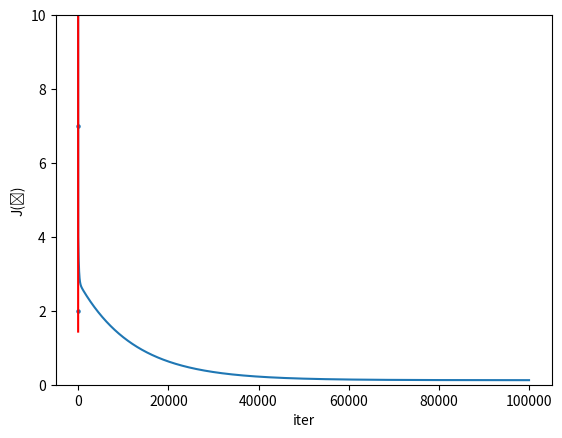

The matplotlib source for this figure:
# @Title    : 多项式回归 梯度下降优化算法
# [redacted]
# @Date     : 2021/7/26
# @Dec      : h(x) = Ѳ0 + Ѳ1*x + Ѳ2*sqrt(x)

import numpy as np
import pandas as pd
import matplotlib.pyplot as plt

def gradientDescent(X1, X2, y, theta_0, theta_1, theta_2 ,alpha, iters):
    """
    梯度下降求使J(Ѳ)最小的Ѳ
    :param X:Population向量
    :param y:Profit向量
    :param theta:h(x)中的参数值
    :param alpha:学习速率，梯度下降时的步长
    :param iters:迭代次数
    :return:theta_list 梯度下降的theta值
    """
    theta_0_list = [theta_0]
    theta_1_list = [theta_1]
    theta_2_list = [theta_2]
    for it in range(0, iters):
        theta_0 = theta_0_list[-1:][0]
        theta_1 = theta_1_list[-1:][0]
        theta_2 = theta_2_list[-1:][0]

        theta_0_new = theta_0 - (alpha / len(X1)) * np.sum((theta_0 + theta_1 * X1 + theta_2 * X2 - y))
        theta_1_new = theta_1 - (alpha / len(X1)) * np.sum((theta_0 + theta_1 * X1 + theta_2 * X2 - y) * X1)
        theta_2_new = theta_2 - (alpha / len(X1)) * np.sum((theta_0 + theta_1 * X1 + theta_2 * X2 - y) * X2)
        theta_0_list.append(theta_0_new)
        theta_1_list.append(theta_1_new)
        theta_2_list.append(theta_2_new)
    return theta_0_list, theta_1_list, theta_2_list
def costFunction(X1,X2,y,theta_0_list,theta_1_list,theta_2_list,iters):
    """
    计算不同迭代次数下的代价
    :param X1:特征1
    :param X2:特征2
    :param y:标签向量
    :param theta_0_list:梯度下降的Ѳ0列表
    :param theta_1_list:梯度下降的Ѳ1列表
    :param theta_2_list:梯度下降的Ѳ2列表
    :param iters:迭代次数
    :return:cost_list 不同迭代次数下的代价列表
    """
    cost_list = []
    for it in range(0, iters):
        h_x = theta_0_list[it] + theta_1_list[it] * X1 + theta_2_list[it] * X2
        A = (h_x - y) * (h_x - y)
        cost_list.append(np.sum(A) / (2 * len(X1)))
    return cost_list

if __name__ == '__main__':

    # 学习的数据
    X = np.array([1, 2, 3, 4, 5, 6, 7, 8, 9])
    y = np.array([2, 7, 12, 15, 17, 18, 18.5, 18.3, 18.2])

    # 将多次项令成1次项的不同特征，再利用线性回归求解
    X1 = X
    X2 = X ** 0.5

    # 梯度下降优化算法
    alpha = 0.01
    iters = 100000
    theta = 0
    theta_0 = 0
    theta_1 = 0
    theta_2 = 0
    theta_0_list, theta_1_list, theta_2_list = gradientDescent(X1, X2, y, theta_0, theta_1, theta_2 ,alpha, iters)

    # 找到最优化后的参数值
    theta_0_optimize = theta_0_list[-1:][0]
    theta_1_optimize = theta_1_list[-1:][0]
    theta_2_optimize = theta_2_list[-1:][0]

    # 梯度下降的代价与迭代次数的图像
    cost_list = costFunction(X1, X2, y, theta_0_list, theta_1_list, theta_2_list, iters)
    print(cost_list)
    iter_vec = np.arange(iters)
    cost_vec = cost_list
    plt.ylabel("J(Ѳ)")
    plt.xlabel("iter")
    plt.ylim(0, 10)
    plt.plot(iter_vec, cost_vec)
    plt.show()

    # 数据显示
    x = np.linspace(1, 10, num=100)
    plt.plot(x, theta_0_optimize + theta_1_optimize * np.array(x)
             + theta_2_optimize * (x ** 0.5), color='r')
    plt.scatter(x=X, y=y, s=5)
    plt.show()